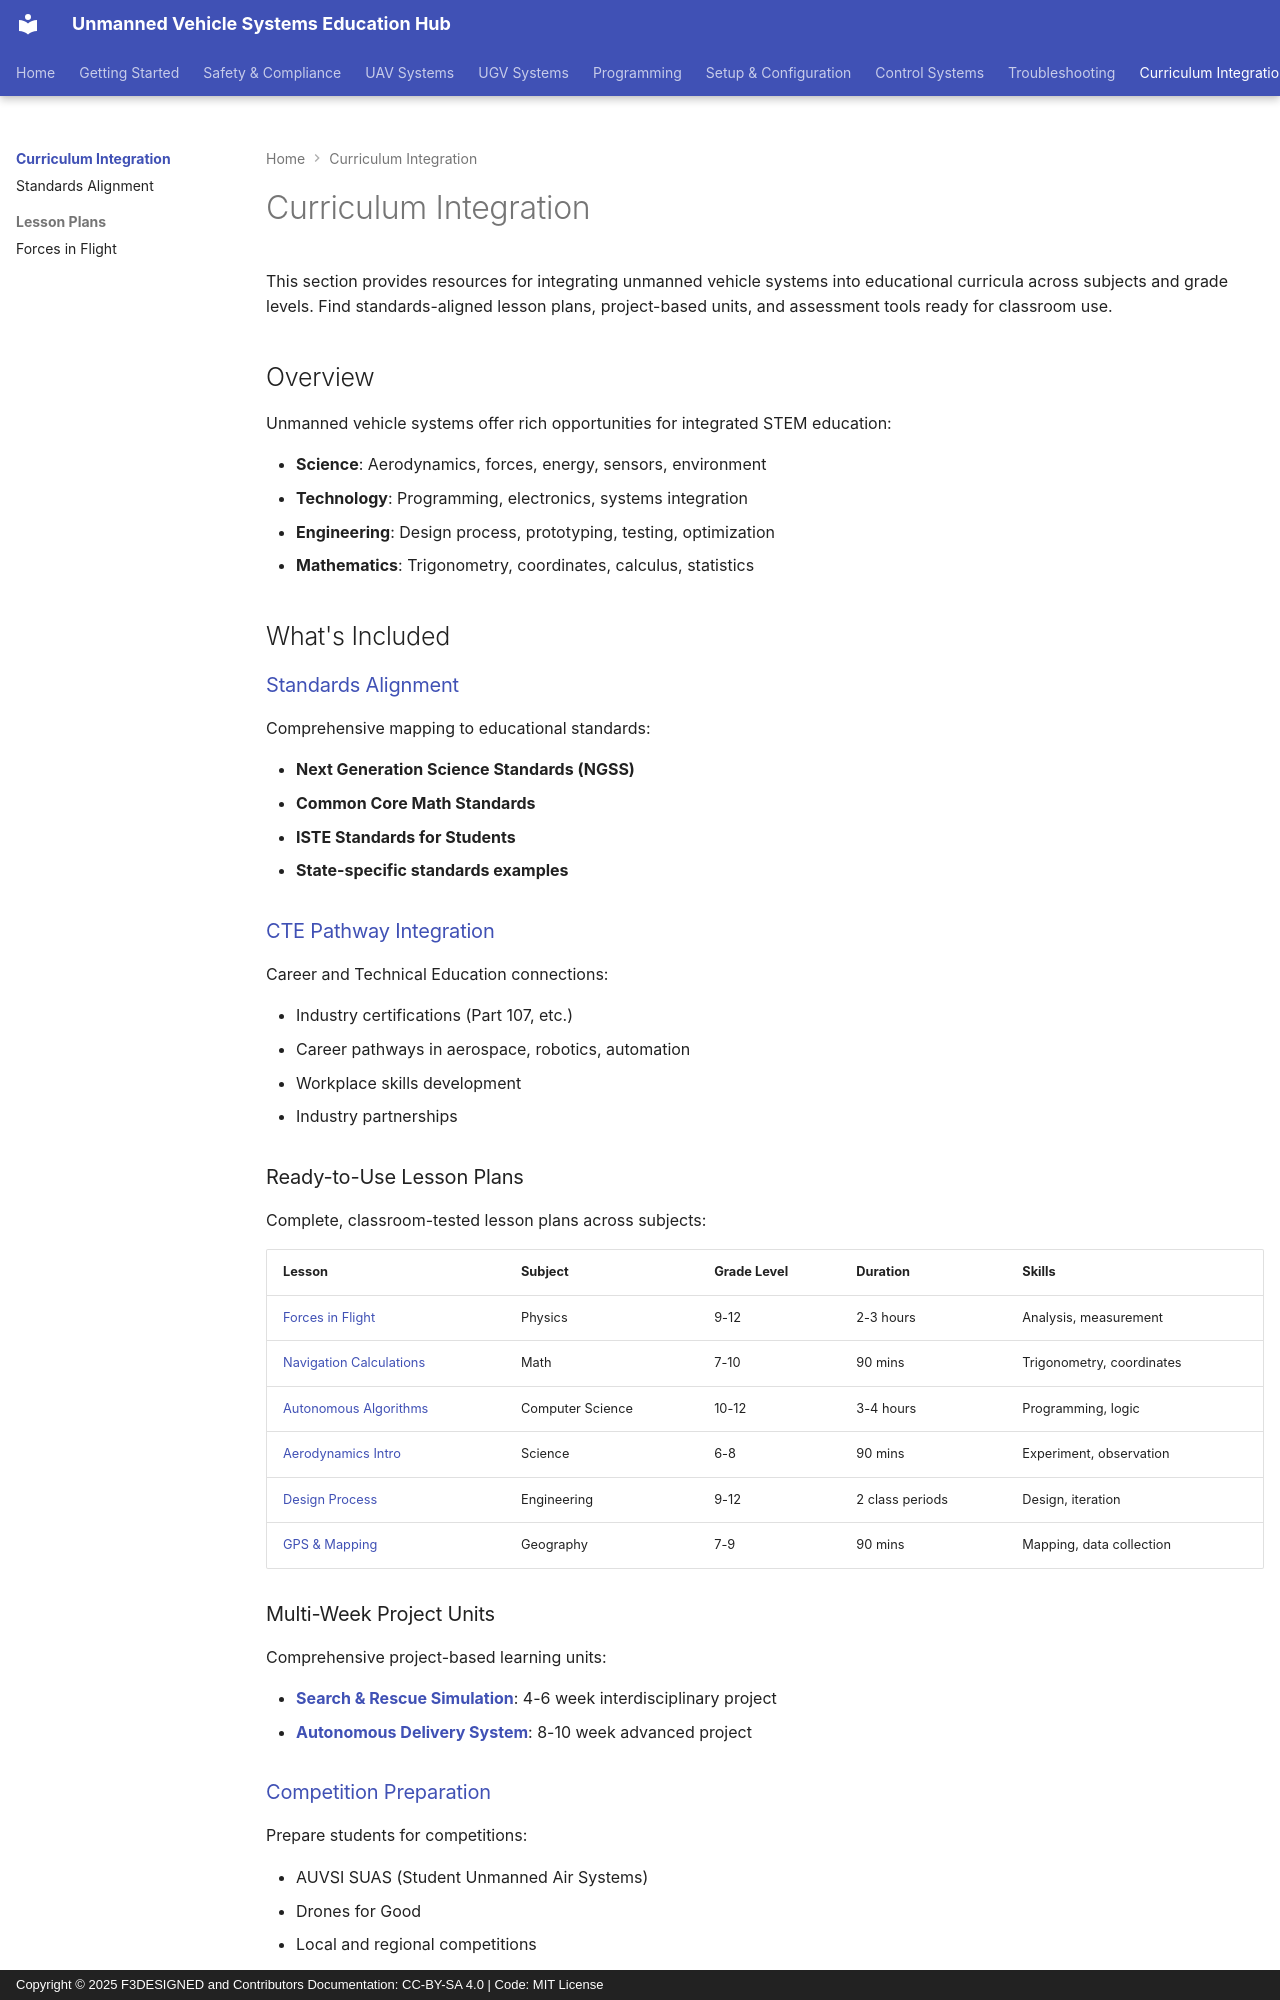

repository: F3DESIGNED/unmanned-vehicle-edu-hub · page: curriculum-integration/index.html · generator: mkdocs · copyright: Copyright © 2025 F3DESIGNED and Contributors Documentation: CC-BY-SA 4.0 | Code: MIT License

# Curriculum Integration

This section provides resources for integrating unmanned vehicle systems into educational curricula across subjects and grade levels. Find standards-aligned lesson plans, project-based units, and assessment tools ready for classroom use.

## Overview

Unmanned vehicle systems offer rich opportunities for integrated STEM education:

- **Science**: Aerodynamics, forces, energy, sensors, environment
- **Technology**: Programming, electronics, systems integration
- **Engineering**: Design process, prototyping, testing, optimization
- **Mathematics**: Trigonometry, coordinates, calculus, statistics

## What's Included

### [Standards Alignment](standards-alignment.md)
Comprehensive mapping to educational standards:

- **Next Generation Science Standards (NGSS)**
- **Common Core Math Standards**
- **ISTE Standards for Students**
- **State-specific standards examples**

### [CTE Pathway Integration](cte-pathway-integration.md)
Career and Technical Education connections:

- Industry certifications (Part 107, etc.)
- Career pathways in aerospace, robotics, automation
- Workplace skills development
- Industry partnerships
